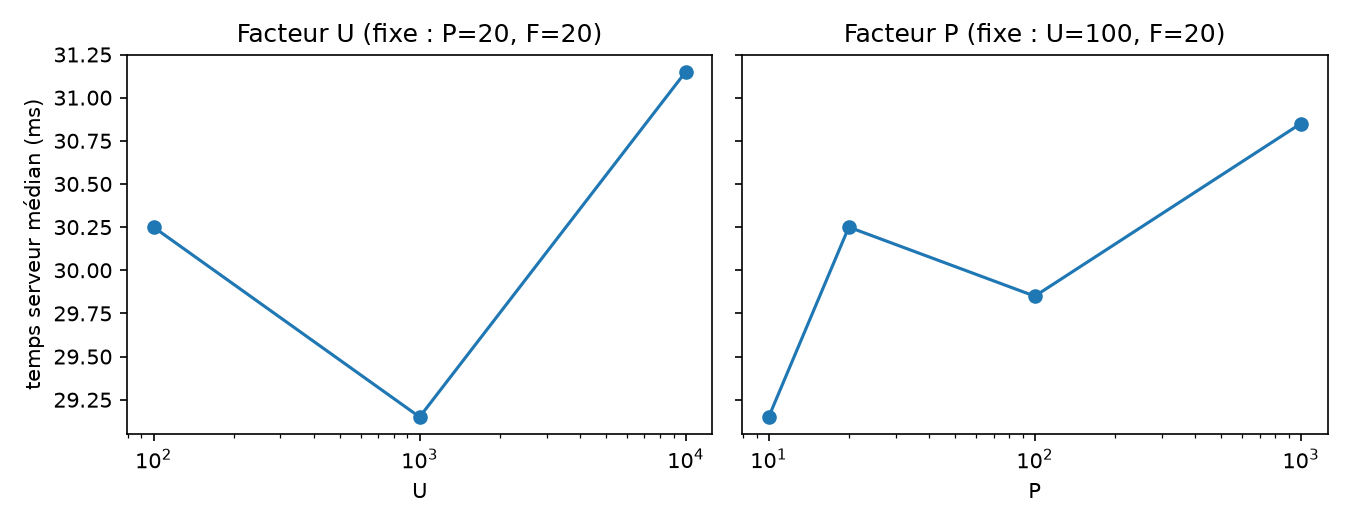

Data behind this chart, as committed beside it:
factor, value, dataset, server_median_ms, client_median_ms, n_requests, n_errors, n_instances, client_minus_server_ms
U, 100, u100, 30.25, 51.45, 1807, 0, 1, 21.2
U, 1000, base, 29.15, 51.0, 1793, 0, 1, 21.85
U, 10000, u10000, 31.15, 53.0, 1757, 0, 1, 21.85
P, 10, p10, 29.15, 50.5, 1876, 0, 1, 21.35
P, 20, u100, 30.25, 51.45, 1807, 0, 1, 21.2
P, 100, p100, 29.85, 51.05, 1831, 0, 1, 21.2
P, 1000, p1000, 30.85, 52.3, 1781, 0, 1, 21.45
